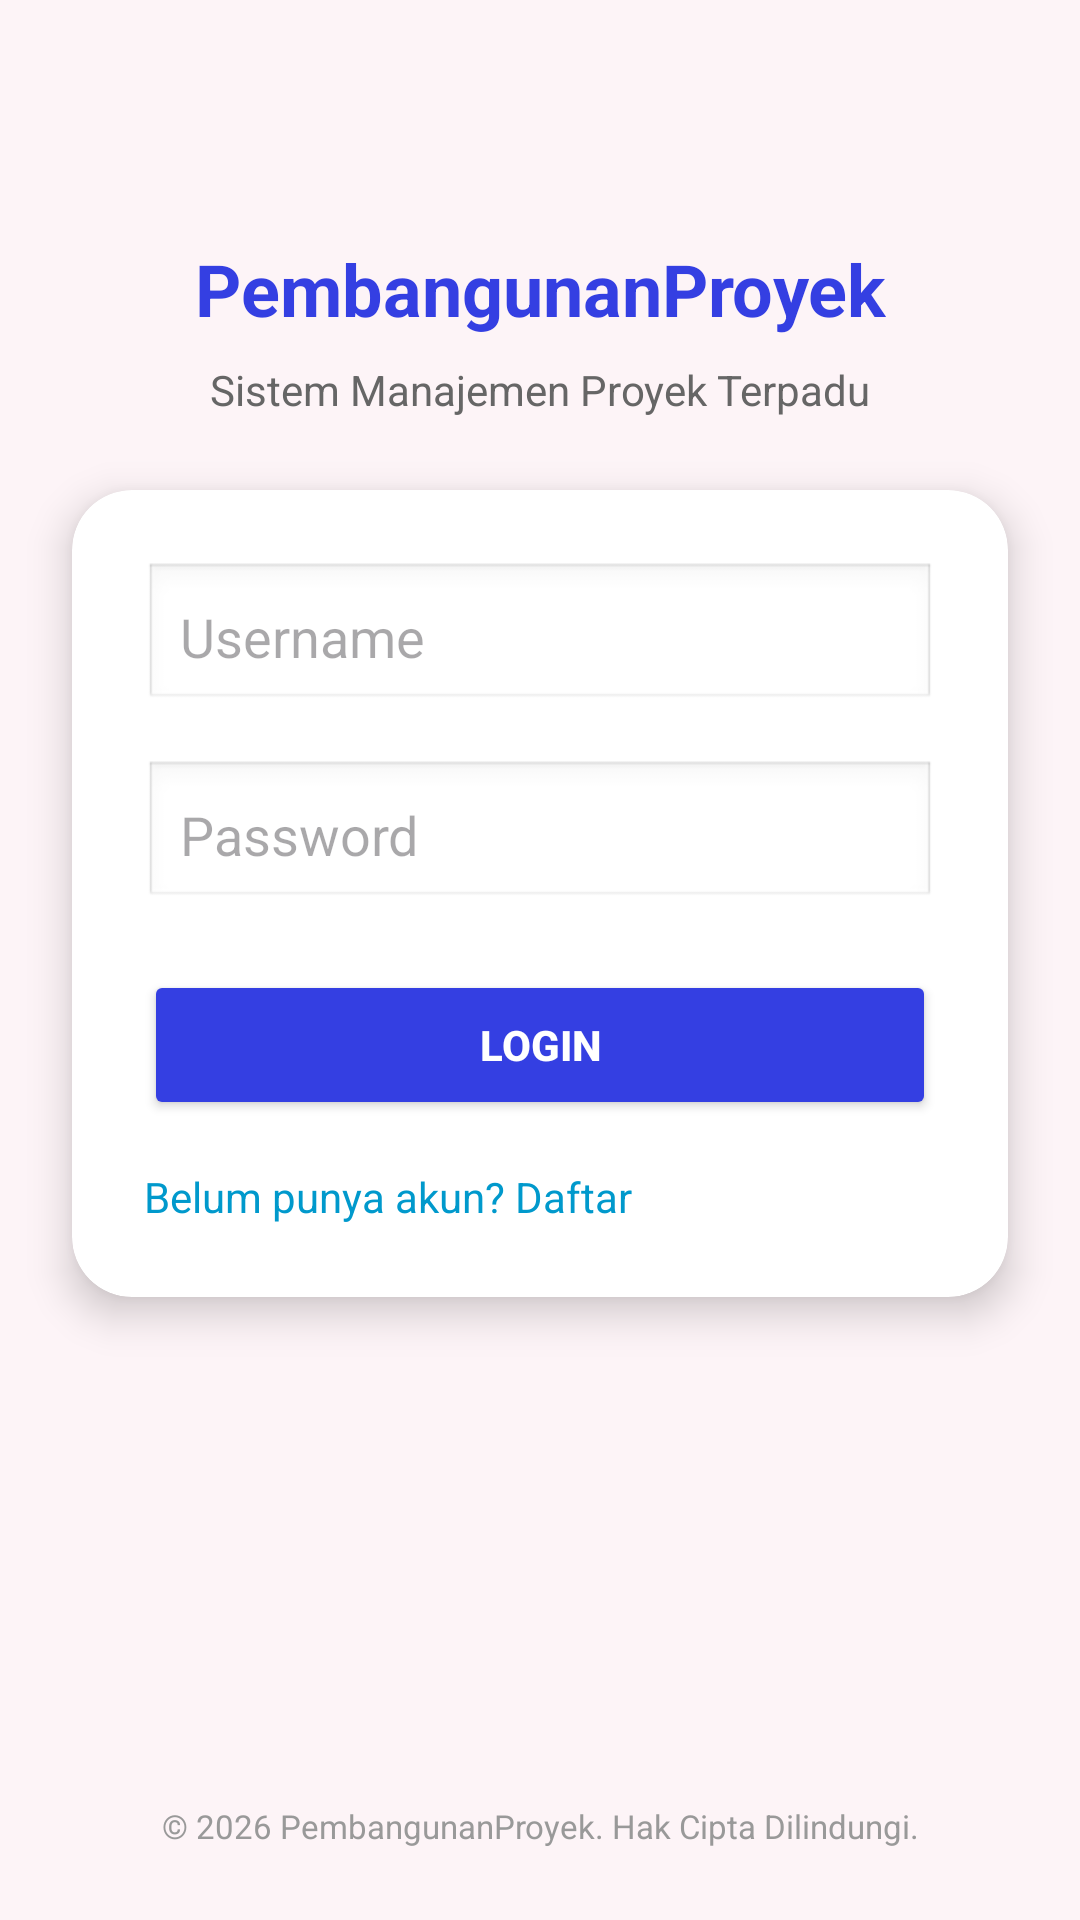

Produce the Android XML layout that renders to this screen, including the resource entries it uses.
<!-- AndroidManifest.xml: application theme Theme.Nisablossom -->
<!-- res/layout/activity_auth.xml -->
<?xml version="1.0" encoding="utf-8"?>
<androidx.constraintlayout.widget.ConstraintLayout xmlns:android="http://schemas.android.com/apk/res/android"
    xmlns:app="http://schemas.android.com/apk/res-auto"
    android:layout_width="match_parent"
    android:layout_height="match_parent"
    android:background="#FDF4F7">

    <TextView
        android:id="@+id/txtTitle"
        android:layout_width="wrap_content"
        android:layout_height="wrap_content"
        android:text="PembangunanProyek"
        android:textSize="24sp"
        android:textStyle="bold"
        android:textColor="#343FE2"
        app:layout_constraintTop_toTopOf="parent"
        app:layout_constraintStart_toStartOf="parent"
        app:layout_constraintEnd_toEndOf="parent"
        android:layout_marginTop="80dp" />

    <TextView
        android:id="@+id/txtSubtitle"
        android:layout_width="wrap_content"
        android:layout_height="wrap_content"
        android:text="Sistem Manajemen Proyek Terpadu"
        android:textSize="14sp"
        android:textColor="#666666"
        app:layout_constraintTop_toBottomOf="@id/txtTitle"
        app:layout_constraintStart_toStartOf="parent"
        app:layout_constraintEnd_toEndOf="parent"
        android:layout_marginTop="8dp" />

    <androidx.cardview.widget.CardView
        android:id="@+id/cardLogin"
        android:layout_width="0dp"
        android:layout_height="wrap_content"
        android:layout_margin="24dp"
        app:cardCornerRadius="20dp"
        app:cardElevation="8dp"
        app:cardBackgroundColor="#FFFFFF"
        app:layout_constraintTop_toBottomOf="@id/txtSubtitle"
        app:layout_constraintStart_toStartOf="parent"
        app:layout_constraintEnd_toEndOf="parent">

        <LinearLayout
            android:layout_width="match_parent"
            android:layout_height="wrap_content"
            android:orientation="vertical"
            android:padding="24dp">

            <EditText
                android:id="@+id/etUsername"
                android:layout_width="match_parent"
                android:layout_height="50dp"
                android:hint="Username"
                android:padding="12dp"
                android:background="@android:drawable/edit_text"
                android:inputType="text" />

            <EditText
                android:id="@+id/etPassword"
                android:layout_width="match_parent"
                android:layout_height="50dp"
                android:layout_marginTop="16dp"
                android:hint="Password"
                android:padding="12dp"
                android:background="@android:drawable/edit_text"
                android:inputType="textPassword" />

            <Button
                android:id="@+id/btnLogin"
                android:layout_width="match_parent"
                android:layout_height="50dp"
                android:text="LOGIN"
                android:textStyle="bold"
                android:textColor="#FFFFFF"
                android:backgroundTint="#343FE2"
                android:layout_marginTop="20dp" />


            <TextView
                android:id="@+id/tvRegister"
                android:layout_width="wrap_content"
                android:layout_height="wrap_content"
                android:text="Belum punya akun? Daftar"
                android:textColor="@android:color/holo_blue_dark"
                android:layout_marginTop="16dp"
                app:layout_constraintTop_toBottomOf="@id/cardLogin"
                app:layout_constraintStart_toStartOf="parent"
                app:layout_constraintEnd_toEndOf="parent"/>
        </LinearLayout>
    </androidx.cardview.widget.CardView>

    <TextView
        android:layout_width="match_parent"
        android:layout_height="wrap_content"
        android:text="© 2026 PembangunanProyek. Hak Cipta Dilindungi."
        android:textSize="11sp"
        android:textColor="#999999"
        android:gravity="center"
        app:layout_constraintBottom_toBottomOf="parent"
        app:layout_constraintStart_toStartOf="parent"
        app:layout_constraintEnd_toEndOf="parent"
        android:layout_marginBottom="24dp" />

</androidx.constraintlayout.widget.ConstraintLayout>
<!-- resources referenced by this layout -->
<resources>
  <style name="Theme.Nisablossom" parent="Base.Theme.Nisablossom" />
  <style name="Base.Theme.Nisablossom" parent="Theme.Material3.DayNight.NoActionBar">
  
          
          <item name="android:statusBarColor">@android:color/transparent</item>
  
          
          <item name="android:windowDrawsSystemBarBackgrounds">true</item>
  
          
          <item name="android:windowLightStatusBar" tools:targetApi="m">true</item>
  
      </style>
</resources>
